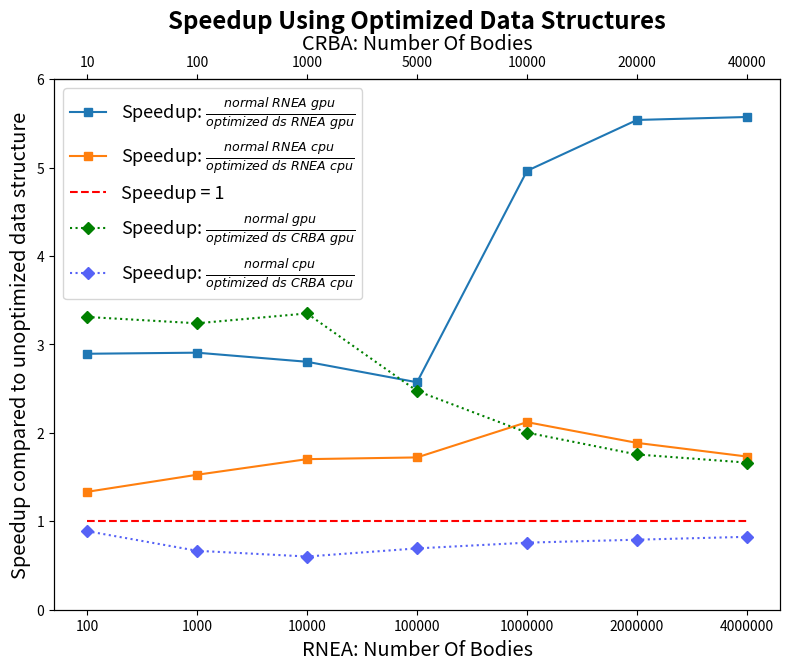

Here is the Python script that generated this plot:
import matplotlib.pyplot as plt
import numpy as np

import matplotlib
import matplotlib as mpl

# Taken from: https://matplotlib.org/stable/gallery/images_contours_and_fields/image_annotated_heatmap.html
def heatmap(xs, yaxis, xaxis, title, vmin, vmax):
    fig, ax = plt.subplots()
    im = ax.imshow(xs, vmin=vmin, vmax=vmax, cmap="Blues", aspect='0.5')

    ax.set_xlabel('Branching Factor', fontsize='x-large')
    ax.set_ylabel('Number Of Bodies', fontsize='x-large')

    # Create colorbar
    cbar = ax.figure.colorbar(im, ax=ax)
    cbar.set_ticks(ticks=[vmin, 1, vmax], labels=[vmin, 1, vmax])
    cbar.ax.set_ylabel(r'Row isolated deviation from BF = 1, ($\frac{bf_i}{bf_1}$)', rotation=-90, va="bottom",fontsize='x-large')

    # Show all ticks and label them with the respective list entries
    ax.set_xticks(range(len(xaxis)), labels=xaxis,
                  rotation=45, ha="right", rotation_mode="anchor", fontsize="13")
    ax.set_yticks(range(len(yaxis)), labels=yaxis, fontsize="13")

    # Loop over data dimensions and create text annotations.
    for i in range(len(yaxis)):
        for j in range(len(xaxis)):
            text = ax.text(j, i, xs[i, j],
                           ha="center", va="center", color="#D14F20", fontsize="14" )

    ax.set_title(title, fontsize='xx-large', weight='bold')
    fig.tight_layout()
    plt.show()

def barPlot(data, speedup, xs, title, y2_text, speedup_text ):
    fig, ax = plt.subplots(layout='constrained')
    xticks = ["N = " + str(a) for a in xs]

    x = np.arange(len(xs))  # the label locations
    width = 0.45  # the width of the bars
    multiplier = 0
    for attribute, measurement in data.items():
        offset = width * multiplier
        rects = ax.bar(x + offset , measurement, width, label=attribute)
        ax.bar_label(rects, labels=[str(mea) for mea in measurement],  padding=3) #, fmt=lambda x, p: format(int(x), ','))
        multiplier += 1
    ax.set_xticks(x + width, xs)

    ax.set_xlabel('Number Of Bodies', fontsize='x-large')
    ax.set_ylabel('Runtime in µ seconds', fontsize='x-large')

    ax2 = ax.twinx()
    ax2.plot(x, speedup, color='#1F77B4', marker='s', label=speedup_text)

    ax2.set_ylabel(y2_text, fontsize='x-large')
    ax2.tick_params(axis='y')
    line1, = ax2.plot([0, len(xs)], [1,1], color ="#FF7F0E" , label="Speedup = 1", linestyle='--')
    # fig.legend(loc='outside upper right', fontsize=12)
    lines, labels = ax.get_legend_handles_labels()
    lines2, labels2 = ax2.get_legend_handles_labels()
    ax2.legend(lines + lines2, labels + labels2, loc='upper left')

    ax.set_title(title, fontsize='xx-large', weight='bold')
    plt.show()

def barPlotForScans(ys_gpu, ys_cpu, ys3, ys4, xs, title, ):
    fig, ax = plt.subplots(layout='constrained')
    data = {
            'Simulated Scan' : ys4,
            'Blocked 64' : ys_gpu,
            'Work Efficient Scan' : ys_cpu,
            'Native Scan' : ys3,
            }
    xticks = ["N = " + str(a) for a in xs]

    x = np.arange(len(xs))  # the label locations
    width = 0.23  # the width of the bars
    multiplier = 0
    for attribute, measurement in data.items():
        offset = width * multiplier
        rects = ax.bar(x + offset , measurement, width, label=attribute)
        ax.bar_label(rects, labels=measurement,  padding=3)
        multiplier += 1
    ax.set_xticks(x + width, xs)

    ax.set_xlabel('Number Of Bodies', fontsize='x-large')
    ax.set_ylabel('Runtime in µ seconds', fontsize='x-large')

    speedup_1 = ys3 / ys_gpu
    speedup_2 = ys3 / ys_cpu
    speedup_3 = ys3 / ys4
    ax2 = ax.twinx()
    ax2.plot(x, speedup_3, color = "#1F77B4", marker ='s', label=r'Speedup: $ \frac{scan}{simulated\ scan}$')
    ax2.plot(x, speedup_1, color = "#FF7F0E", marker ='s', label=r'Speedup: $ \frac{scan}{blocked\ scan\ 64}$')
    ax2.plot(x, speedup_2, color = "#2CA02C", marker ='s', label=r'Speedup: $ \frac{scan}{work\ efficient\ scan}$')

    ax2.set_ylabel('Speedup compared to native scan', fontsize='x-large')
    ax2.tick_params(axis='y')
    line1, = ax2.plot([x[0], x[-1]+1], [1,1], label="Speedup = 1", linestyle='--', color='Red')
    ax2.set(ylim=(0,3) )
    #ax.legend(loc='upper left')
    #ax2.legend(loc='upper left')
    lines, labels = ax.get_legend_handles_labels()
    lines2, labels2 = ax2.get_legend_handles_labels()
    ax2.legend(lines + lines2, labels + labels2, loc='upper left')
    #fig.legend(loc='upper left')


    ax.set_title(title, fontsize='xx-large', weight='bold')
    plt.show()

def lineGraph(a_gpu, a_cpu, b_gpu, b_cpu, a_xs, b_xs, title, ):
    fig, ax = plt.subplots(layout='constrained')
    x = np.arange(len(a_xs))  # the label locations
    width = 0.23  # the width of the bars
    ax.plot(x, a_gpu, color = "#1F77B4", marker ='s', label=r'Speedup: $ \frac{normal\ RNEA\ gpu}{optimized\ ds\ RNEA\ gpu}$')
    ax.plot(x, a_cpu, color = "#FF7F0E", marker ='s', label=r'Speedup: $ \frac{normal\ RNEA\ cpu}{optimized\ ds\ RNEA\ cpu}$')
    ax.plot([x[0], x[-1]], [1,1], label="Speedup = 1", linestyle='--', color='Red')

    ax.set_xlabel('RNEA: Number Of Bodies', fontsize='x-large')
    ax.set_ylabel('Speedup compared to unoptimized data structure', fontsize='x-large')
    ax.set_ylim(0,6)
    ax.set_xticks(x , a_xs)

    x = np.arange(len(b_xs))  # the label locations
    ax2 = ax.twinx()
    ax2.plot(x, b_gpu, color = "Green", marker ='D', linestyle="dotted",label=r'Speedup: $ \frac{normal\ gpu}{optimized\ ds\ CRBA\ gpu}$')
    ax2.plot(x, b_cpu, color = "#5662F6", marker ='D', linestyle="dotted", label=r'Speedup: $ \frac{normal\ cpu}{optimized\ ds\ CRBA\ cpu}$')
    ax2.set_ylim(0,6)
    ax2.set_yticks([])

    lines, labels = ax.get_legend_handles_labels()
    lines2, labels2 = ax2.get_legend_handles_labels()
    ax2.legend(lines + lines2, labels + labels2, loc='upper left', fontsize=13)
    ax2 = ax.secondary_xaxis("top", )
    ax2.set_xlabel('CRBA: Number Of Bodies', fontsize='x-large')
    ax2.set_xticks(x , b_xs)

    ax.set_title(title, fontsize='xx-large', weight='bold',y=1.08)
    plt.gcf().set_size_inches(8, 6.8)
    fig.tight_layout()
    plt.savefig("optimized_ds.png", dpi=300)
    plt.show()


def result_to_img(xs, dimentions):
    rnea_img = np.resize(np.array(xs), dimentions)
    rnea_img2 = []
    for x in rnea_img:
        bf1_res = x[0]
        rnea_img2.append([round(a/bf1_res, 4) for a in x])
    rnea_img2 = np.flip(np.array(rnea_img2), 0)
    return rnea_img2

def result_to_img_speedup(xs, dimentions):
    rnea_img = np.resize(np.array(xs), dimentions)
    rnea_img2 = []
    for x in rnea_img:
        bf1_res = x[0]
        rnea_img2.append([round(bf1_res/a, 4) for a in x])
    rnea_img2 = np.flip(np.array(rnea_img2), 0)
    return rnea_img2

rnea_vtree_optimal = np.array([ 657, 656, 657, 660, 668, 668, 669, 668, 751, 765, 767, 763, 1289, 1292, 1289, 1285, 1551, 1639, 1636, 1619, 11318, 14538, 14464, 12730, 21927, 28998, 28610, 24787, 43591, 58851, 57619, 49411 ])
rnea_vtree_optimal_bf1 = rnea_vtree_optimal[0::4]

rnea_vtree_OLD = np.array([ 1902, 1907, 1904, 1903, 1942, 1942, 1943, 1942, 2106, 2112, 2111, 2107, 3316, 3327, 3327, 3320, 7699, 7854, 7839, 7763, 62694, 65913, 65756, 64058, 122196, 129172, 128647, 124869, 242553, 257568, 255818, 247564])
rnea_vtree_old_bf1 = rnea_vtree_OLD[0::4]

rnea_cpu_OLD = np.array([ 4, 4, 4, 3, 29, 28, 28, 28, 281, 277, 278, 277, 2849, 2818, 2818, 2824, 36121, 35801, 35892, 35835, 348002, 345531, 344974, 344668, 688393, 1370050 ])
rnea_cpu_old_bf1 = np.append(rnea_cpu_OLD[0::4], rnea_cpu_OLD[-1])

rnea_cpu_optimal  = np.array([ 3, 3, 5, 5, 19, 18, 18, 19, 165, 167, 165, 165, 1654, 1716, 1664, 1662, 17026, 17070, 16990, 16972, 184429, 181903, 181329, 181503, 397342, 396531, 394820, 393869, 787389, 783728, 784591, 782330])
rnea_cpu_optimal_bf1 = rnea_cpu_optimal[0::4]

rnea_img = result_to_img(rnea_vtree_OLD, (8,4))

#OPTIMAL IS WORSE THAN NON OPTIMAL DS
crba_cpu_optimal =np.array( [9, 9, 12, 8, 7, 370, 369, 176, 131, 74, 33980, 14520, 3391, 2264, 1060, 850975, 154765, 39498, 27364, 17395, 3400138, 419368, 121420, 92538, 63533, 13568473, 1117159, 371170, 297496, 227446, 54322772, 2990806, 1160995, 996526, 838272 ])
crba_cpu_optimal_bf1 = crba_cpu_optimal[0::5]
crba_cpu_optimal_bf1_01 = crba_cpu_optimal[1::5]
crba_cpu_bf2 = crba_cpu_optimal[4::5]

#OLD IS FASTEST!
crba_cpu = np.array([8, 8, 9, 8, 7, 246, 246, 135, 109, 75, 19896, 8736, 2403, 1740, 1017, 511348, 107341, 32332, 23973, 17078, 2008333, 318134, 106074, 84936, 63530, 8079316, 884813, 333416, 282168, 227380, 32462912, 2466171, 1081360, 960038, 849748])
crba_cpu_old_bf1 = crba_cpu[0::5]
crba_cpu_old_bf1_01 = crba_cpu[1::5]
crba_cpu_old_bf1_2 = crba_cpu[3::5]
crba_cpu_old_bf2 = crba_cpu[4::5]

crba_vtree_optimal = np.array([1095, 1086, 1089, 1091, 1092, 1159, 1160, 1161, 1154, 1155, 1250, 1225, 1218, 1278, 1258, 3949, 2456, 2223, 2196, 2175, 13213, 4182, 3564, 3506, 3447, 50620, 7595, 5831, 5708, 5598, 198446, 15398, 10481, 10188, 9903])
crba_gpu_bf1 = crba_vtree_optimal[0::5]
crba_gpu_bf1_01 = crba_vtree_optimal[1::5]
crba_gpu_bf1_2 = crba_vtree_optimal[3::5]
crba_gpu_bf2 = crba_vtree_optimal[4::5]

speedup_crba_bf1 = crba_cpu_old_bf1 / crba_gpu_bf1
speedup_crba_bf1_01 = crba_cpu_old_bf1_01 / crba_gpu_bf1_01
speedup_crba_bf1_2 = crba_cpu_old_bf1_2 / crba_gpu_bf1_2
speedup_crba_bf2 = crba_cpu_old_bf2 / crba_gpu_bf2

data_crba_bf1 = {"vtree gpu" : crba_gpu_bf1, "sequential cpu" : crba_cpu_old_bf1 }
data_crba_bf1_01 = {"vtree gpu" : crba_gpu_bf1_01, "sequential cpu" : crba_cpu_old_bf1_01 }
data_crba_bf1_2 = {"vtree gpu" : crba_gpu_bf1_2, "sequential cpu" : crba_cpu_old_bf1_2 }
data_crba_bf2 = {"vtree gpu" : crba_gpu_bf2, "sequential cpu" : crba_cpu_old_bf2 }

crba_vtree_old = np.array([3593, 3596, 3597, 3632, 3650, 3760, 3758, 3744, 3742, 3744, 4158, 4105, 4057, 4133, 4064, 8568, 6077, 5703, 5676, 5653, 21598, 8377, 7289, 7336, 7296, 73350, 13336, 10897, 10722, 10614, 288754, 25618, 19354, 18991, 18604 ])
crba_vtree_old_bf1 = crba_vtree_old[0::5]
crba_vtree_old_bf1_01 = crba_vtree_old[1::5]

relative_speedup_g_rnea = rnea_vtree_old_bf1 / rnea_vtree_optimal_bf1
relative_speedup_c_rnea = rnea_cpu_old_bf1 / rnea_cpu_optimal_bf1
relative_speedup_g_crba = crba_vtree_old_bf1_01 / crba_gpu_bf1_01
relative_speedup_c_crba = crba_cpu_old_bf1_01 / crba_cpu_optimal_bf1_01

blocked_64     = np.array([609, 698, 1128, 1599, 11046, 21353, ])
work_efficient = np.array([833, 1179, 2009, 4383, 27491, 54540, ])
normal_scan    = np.array([503, 540, 825, 3601, 28978, 54982, ])
simulated_scan = np.array([ 478, 600, 887, 1403, 10040, 19715])

scan_ns = np.array([100, 1000, 10000, 100000, 1000000, 2000000])

blocked_va_512 = np.array([ 206, 235, 362, 1430, 3862, 7224, 10808])
va_unfold = np.array([52, 73, 73, 127, 1617, 3339, ])

crba_img = result_to_img(crba_vtree_optimal, (7,5))

rnea_ns = np.flip(np.array([10, 100, 1000, 10000, 100000, 1000000, 2000000, 4000000]))
rnea_bfs = [1, 1.5 , 2, 1000]
crba_ns = np.flip(np.array([10, 100, 1000, 5000, 10000, 20000, 40000]))
crba_bfs = [1, 1.01, 1.1, 1.2, 2]
 
speedup_rnea = rnea_cpu_optimal_bf1 / rnea_vtree_optimal_bf1
# data_rnea = {"vtree gpu" : rnea_vtree_optimal_bf1, "sequential cpu" : rnea_cpu_optimal_bf1}
speedup_text_rnea = r'Speedup: $\frac{sequential\ cpu}{vtree\ gpu}$'
# barPlot(data_rnea, speedup_rnea, np.flip(rnea_ns), "Performance of RNEA", "Speedup of GPU implementation", speedup_text_rnea)

# heatmap(rnea_img[:7], rnea_ns[:7], [1, 1.5 , 2, 1000], 'RNEA Heatmap', 0.7, 1.3)

# scan_speedup = blocked_64/va_unfold
# speedup_text_scan = r'Speedup: $\frac{Velocity\ Recurrence}{Vector\ Vector\ Addition}$'
# data_scan = {"Mapped scan for vector vector addition" :va_unfold, "Blocked 64 for velcocity recurrence": blocked_64 , }
# barPlot(data_scan, scan_speedup, scan_ns, "Runtime Difference of Scan Operators in rootfix", "Speedup compared to recurrence operator", speedup_text_scan)

# barPlotForScans(blocked_64, work_efficient, normal_scan, simulated_scan, scan_ns, "Performance of Scans")

# heatmap(crba_img, crba_ns, crba_bfs, 'CRBA Heatmap', 0.0, 1)
#
# barPlot(data_crba_bf1, speedup_crba_bf1, np.flip(crba_ns), "Performance of CRBA: Branching Factor = 1", "Speedup of GPU implementation", speedup_text_rnea)
# barPlot(data_crba_bf1_01, speedup_crba_bf1_01, np.flip(crba_ns), "Performance of CRBA: Branching Factor = 1.01", "Speedup of GPU implementation", speedup_text_rnea)
# barPlot(data_crba_bf1_2, speedup_crba_bf1_2, np.flip(crba_ns), "Performance of CRBA: Branching Factor = 1.2", "Speedup of GPU implementation", speedup_text_rnea)
# barPlot(data_crba_bf2, speedup_crba_bf2, np.flip(crba_ns), "Performance of CRBA: Branching Factor = 2", "Speedup of GPU implementation", speedup_text_rnea)

lineGraph(relative_speedup_g_rnea[:7], relative_speedup_c_rnea[:7], relative_speedup_g_crba, relative_speedup_c_crba,  np.flip(rnea_ns[:7]), np.flip(crba_ns),   "Speedup Using Optimized Data Structures")
